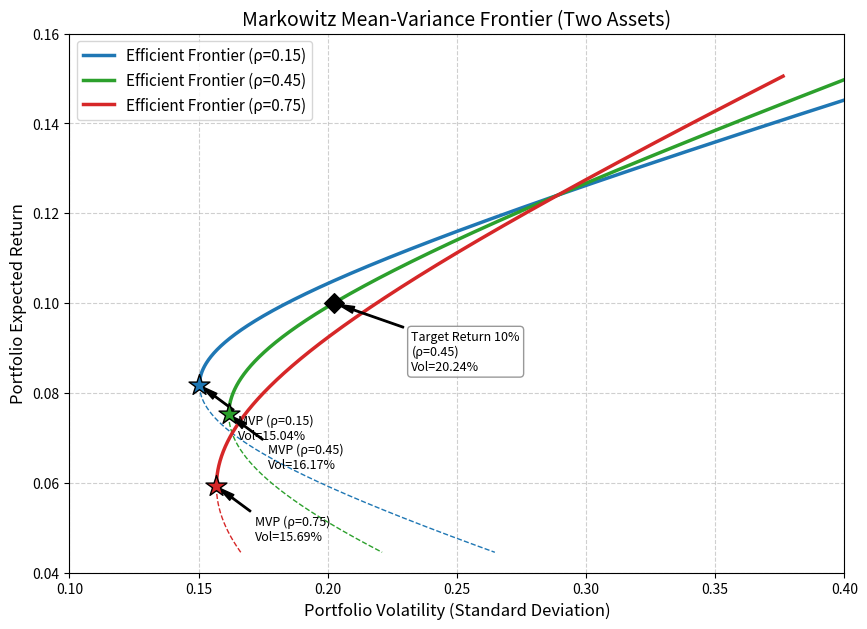

Here is the Python script that generated this plot:
import numpy as np
import matplotlib.pyplot as plt

# ==========================================
# 1. 定义资产参数
# ==========================================
mu1 = 0.071      # 资产1期望收益
mu2 = 0.124      # 资产2期望收益
sig1 = 0.163     # 资产1波动率
sig2 = 0.289     # 资产2波动率

rhos = [0.15, 0.45, 0.75]  # 三种相关系数
target_return = 0.10       # 目标收益

# ==========================================
# 2. 解析计算函数（保证数值精度与可复现性）
# ==========================================
def calc_mvp_weights(sig1, sig2, rho):
    """计算满仓约束下两资产最小方差组合权重"""
    cov12 = rho * sig1 * sig2
    var1 = sig1**2
    var2 = sig2**2
    w1 = (var2 - cov12) / (var1 + var2 - 2 * cov12)
    return w1, 1 - w1

def calc_portfolio_stats(w1, mu1, mu2, sig1, sig2, rho):
    """根据权重计算组合期望收益与波动率"""
    w2 = 1 - w1
    mu_p = w1 * mu1 + w2 * mu2
    var_p = w1**2 * sig1**2 + w2**2 * sig2**2 + 2 * w1 * w2 * rho * sig1 * sig2
    sig_p = np.sqrt(var_p)
    return mu_p, sig_p

# ==========================================
# 3. 扫描权重并画图
# ==========================================
# 允许一定程度的卖空以展示完整的马科维茨抛物线形状
w1_scan = np.linspace(-0.5, 1.5, 1000)
w2_scan = 1 - w1_scan

plt.figure(figsize=(10, 7))
colors = ['#1f77b4', '#2ca02c', '#d62728']  # 蓝、绿、红

for rho, color in zip(rhos, colors):
    # 扫描计算前沿上的收益与风险
    mu_ps = w1_scan * mu1 + w2_scan * mu2
    var_ps = w1_scan**2 * sig1**2 + w2_scan**2 * sig2**2 + 2 * w1_scan * w2_scan * rho * sig1 * sig2
    sig_ps = np.sqrt(var_ps)
    
    # 解析计算最小方差组合(MVP)
    mvp_w1, _ = calc_mvp_weights(sig1, sig2, rho)
    mvp_mu, mvp_sig = calc_portfolio_stats(mvp_w1, mu1, mu2, sig1, sig2, rho)
    
    # 区分有效前沿(上半支，实线)与无效前沿(下半支，虚线)
    upper_mask = mu_ps >= mvp_mu
    lower_mask = mu_ps < mvp_mu
    
    plt.plot(sig_ps[upper_mask], mu_ps[upper_mask], color=color, linewidth=2.5, 
             label=f'Efficient Frontier (ρ={rho})')
    plt.plot(sig_ps[lower_mask], mu_ps[lower_mask], color=color, linewidth=1, linestyle='--')
    
    # 标出最小方差点
    plt.scatter(mvp_sig, mvp_mu, color=color, marker='*', s=250, zorder=5, edgecolors='black')
    plt.annotate(f'MVP (ρ={rho})\nVol={mvp_sig:.2%}', 
                xy=(mvp_sig, mvp_mu), 
                xytext=(mvp_sig + 0.015, mvp_mu - 0.012),
                fontsize=9,
                arrowprops=dict(facecolor='black', shrink=0.05, width=1, headwidth=5))

# ==========================================
# 4. 计算 ρ=0.45 时的特殊点
# ==========================================
rho45 = 0.45

# (1) ρ=0.45 的最小方差组合波动率
mvp_w1_45, _ = calc_mvp_weights(sig1, sig2, rho45)
_, mvp_vol_45 = calc_portfolio_stats(mvp_w1_45, mu1, mu2, sig1, sig2, rho45)

# (2) 目标收益10%下的最小波动率
# 两资产世界中，给定目标收益，权重唯一确定
target_w1 = (target_return - mu2) / (mu1 - mu2)
_, target_vol = calc_portfolio_stats(target_w1, mu1, mu2, sig1, sig2, rho45)

# 在图中标出10%目标收益对应的点
plt.scatter(target_vol, target_return, color='black', marker='D', s=100, zorder=5)
plt.annotate(f'Target Return 10%\n(ρ=0.45)\nVol={target_vol:.2%}', 
            xy=(target_vol, target_return), 
            xytext=(target_vol + 0.03, target_return - 0.015),
            fontsize=9,
            bbox=dict(boxstyle="round,pad=0.3", fc="white", ec="gray", alpha=0.8),
            arrowprops=dict(facecolor='black', shrink=0.05, width=1, headwidth=5))

# ==========================================
# 5. 图表美化与保存
# ==========================================
plt.xlabel('Portfolio Volatility (Standard Deviation)', fontsize=12)
plt.ylabel('Portfolio Expected Return', fontsize=12)
plt.title('Markowitz Mean-Variance Frontier (Two Assets)', fontsize=14)
plt.grid(True, linestyle='--', alpha=0.6)
plt.legend(fontsize=11)
plt.xlim(0.10, 0.40)
plt.ylim(0.04, 0.16)

fig_path = 'markowitz_frontier.png'
plt.savefig(fig_path, dpi=300, bbox_inches='tight')
plt.close()

# ==========================================
# 6. 填充输出契约
# ==========================================
result = {
    'mvp_vol_at_rho45': mvp_vol_45,
    'frontier_vol_at_target': target_vol,
    'figure_path': fig_path
}

print(result)
